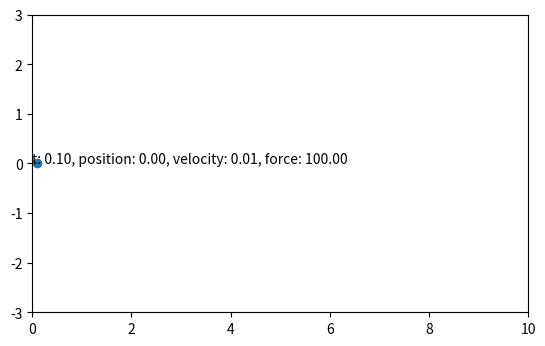

Here is the Python script that generated this plot:
import numpy as np
from scipy.integrate import odeint, solve_ivp
import matplotlib.pyplot as plt
from mpl_toolkits.mplot3d import Axes3D
from matplotlib.animation import FuncAnimation
from time import time


class CruiseControl:

    def __init__(self, M=1000, B=50, x0=[0, 0]):
        # Parameters for the system
        self.M = M  # Mass of the vehicle (kg)
        self.B = B  # Damping constant(Ns/m)
        
        self.state = x0  # [position, velocity]
        self.t = 0  # Time corresponding to initial conditions.

    def model(self, state, t, input):
      # Extract state variables
        x, v = state
        Force = input
        dx_dt = v
        dv_dt = -(self.B/self.M) * v + (Force/self.M)

        dstate_dt = [dx_dt, dv_dt]
        
        return dstate_dt

    def step(self, dt, input):
        # Evaluate the system from previous state, one step further
        self.state = odeint(self.model, self.state, [0, dt], args=(input,))[1]
        self.t += dt
        return self.state


sys = CruiseControl(M=1000, B=50, x0=[0, 0])
dt = 1.0/20  # 20 fps

# Initialize the figure and 3D axis
fig = plt.figure()
ax = fig.add_subplot(111, aspect='equal', autoscale_on=True, xlim=(0, 10), ylim=(-3, 3))
line = ax.plot([], [], 'o-', lw=2)[0]
title = ax.text(x=0, y=0, s="")


def animate(frame_num, line, title, sys, dt):
    """perform animation step"""
    force = 0
    if frame_num < (2/dt):
        force = 100
    elif frame_num < (4/dt):
        force = -100
    pos, vel = sys.step(dt, force)
    line.set_data([sys.t], [pos])
    title.set_text(f"t: {sys.t:0.2f}, position: {pos:0.2f}, velocity: {vel:0.2f}, force: {force:0.2f}")
    return line, title,


ani = FuncAnimation(fig, animate, frames=10000, interval=1000*dt,
                    blit=True, repeat=False, fargs=(line, title, sys, dt))

plt.show(block=False)
plt.pause(10)  # Close window after specified number of seconds
